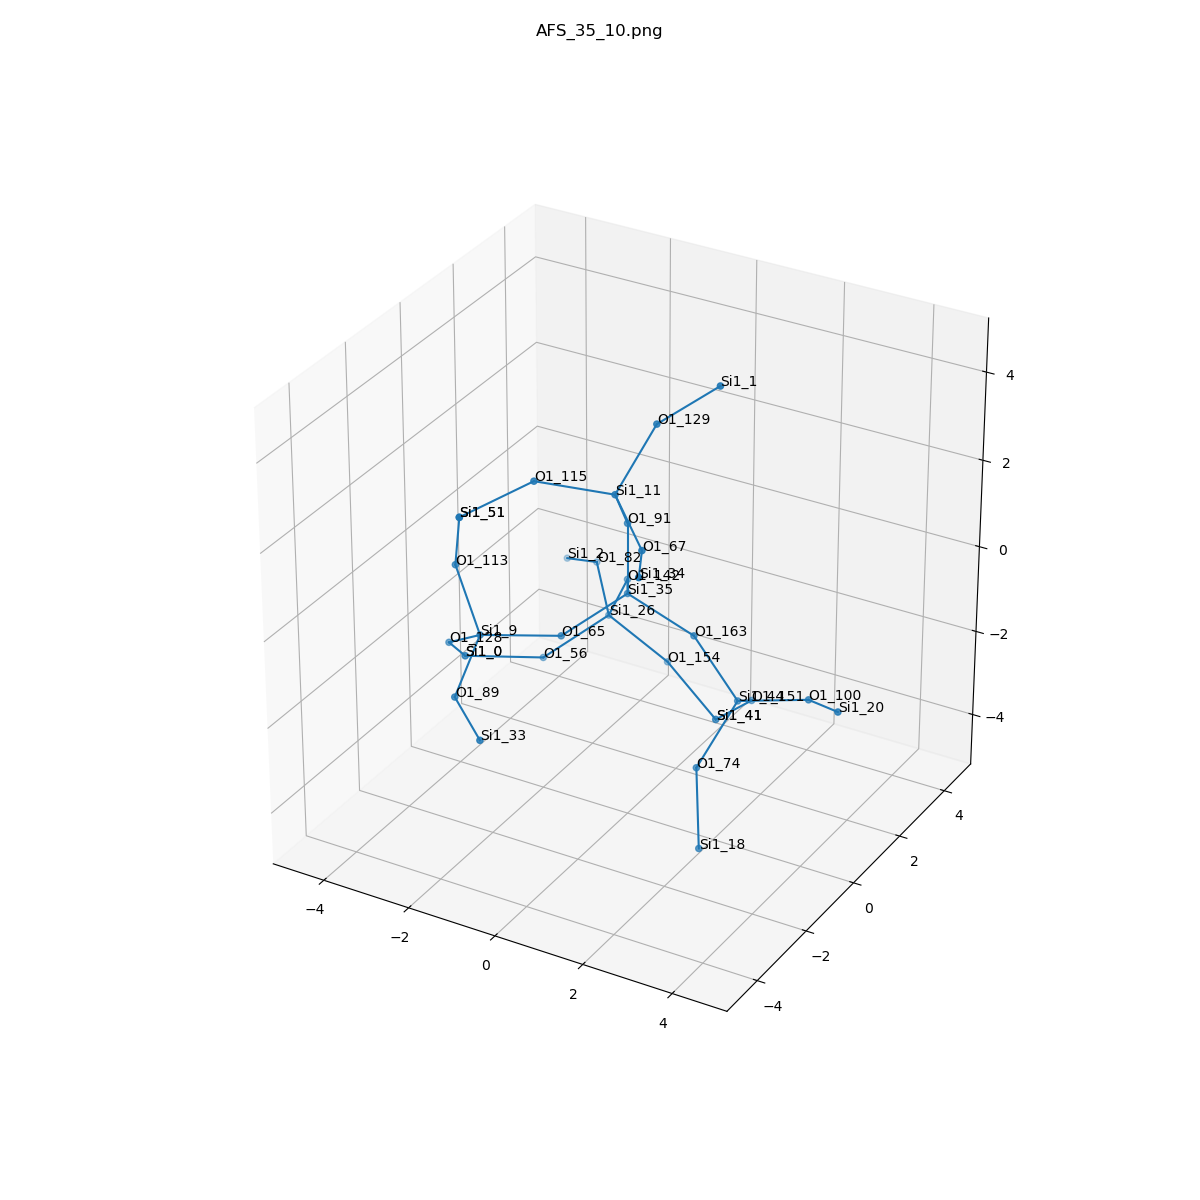

Source data for this figure (header and first rows):
, neighbor_num, isite, atom, x, y, z, front_index
0, 0, 35, Si1, 0.0, 0.0, 0.0, 
1, 1, 142, O1, -0.7594, 1.312, -0.543, 0.0
2, 1, 65, O1, -0.7593, -1.315, -0.5361, 0.0
3, 1, 163, O1, 1.519, 0.0, -0.5358, 0.0
4, 1, 91, O1, 0.0, 0.0, 1.61, 0.0
5, 2, 26, Si1, -1.506, 1.84, -1.869, 1.0
6, 2, 9, Si1, -2.094, -2.212, -0.4507, 2.0
7, 2, 44, Si1, 2.451, 0.1345, -1.842, 3.0
8, 2, 11, Si1, 0.3037, -1.012, 2.825, 4.0
9, 3, 82, O1, -2.497, 3.05, -1.488, 5.0
10, 3, 154, O1, -0.4107, 2.357, -2.93, 5.0
11, 3, 56, O1, -2.355, 0.6348, -2.517, 5.0
12, 3, 89, O1, -1.785, -3.682, -1.033, 6.0
13, 3, 128, O1, -3.261, -1.523, -1.318, 6.0
14, 3, 113, O1, -2.561, -2.333, 1.085, 6.0
15, 3, 100, O1, 3.995, 0.2192, -1.393, 7.0
16, 3, 74, O1, 2.238, -1.15, -2.789, 7.0
17, 3, 151, O1, 2.047, 1.466, -2.653, 7.0
18, 3, 129, O1, 0.7563, -0.1742, 4.123, 8.0
19, 3, 115, O1, -1.025, -1.856, 3.164, 8.0
20, 3, 67, O1, 1.485, -2.019, 2.397, 8.0
21, 4, 2, Si1, -3.705, 3.885, -2.149, 9.0
22, 4, 41, Si1, 0.9446, 1.974, -3.711, 10.0
23, 4, 0, Si1, -3.624, -0.3426, -2.35, 11.0
24, 4, 33, Si1, -0.566, -4.732, -1.098, 12.0
25, 4, 0, Si1, -3.624, -0.3426, -2.35, 13.0
26, 4, 51, Si1, -2.115, -2.863, 2.539, 14.0
27, 4, 20, Si1, 5.147, -0.7459, -0.8158, 15.0
28, 4, 18, Si1, 2.75, -1.947, -4.092, 16.0
29, 4, 41, Si1, 0.9446, 1.974, -3.711, 17.0
30, 4, 1, Si1, 1.969, 0.1627, 5.126, 18.0
31, 4, 51, Si1, -2.115, -2.863, 2.539, 19.0
32, 4, 34, Si1, 2.219, -3.42, 2.702, 20.0
